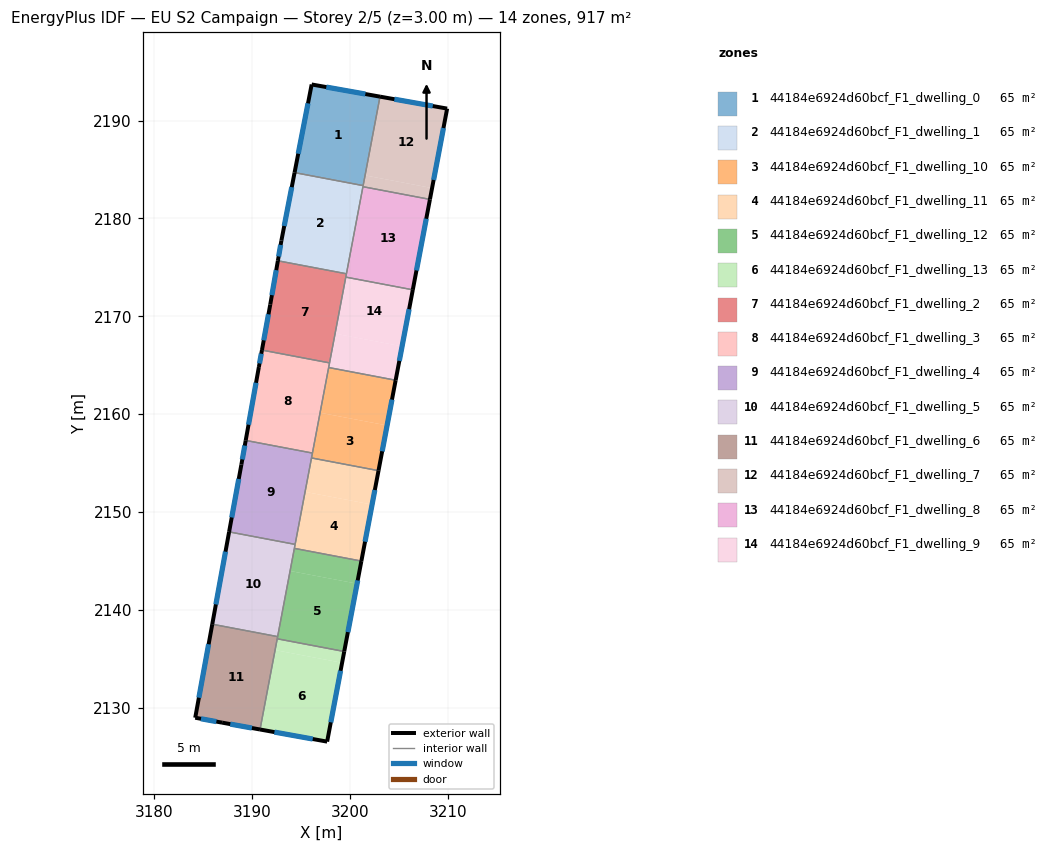
=== STOREY PLAN SPEC (per zone: floor XY polygon, exterior-wall plan segments, windows/doors) ===
zone 1: 44184e6924d60bcf_F1_dwelling_0  (65.5 m²)
  floor: (3203.08, 2192.44) (3201.36, 2183.35) (3194.35, 2184.68) (3196.10, 2193.68)
  exterior wall: (3196.10, 2193.68) – (3194.35, 2184.68)  [9.2 m]
    window: (3195.73, 2191.75) – (3194.73, 2186.61)  [9.0 m²]
  exterior wall: (3203.08, 2192.44) – (3196.10, 2193.68)  [7.1 m]
    window: (3201.59, 2192.71) – (3197.60, 2193.42)  [7.0 m²]
  interior walls: 2
zone 2: 44184e6924d60bcf_F1_dwelling_1  (65.5 m²)
  floor: (3201.36, 2183.35) (3199.65, 2174.35) (3192.65, 2175.67) (3193.01, 2177.74) (3194.35, 2184.68)
  exterior wall: (3193.01, 2177.74) – (3192.65, 2175.67)  [2.1 m]
    window: (3192.93, 2177.29) – (3192.73, 2176.12)  [2.1 m²]
  exterior wall: (3194.35, 2184.68) – (3193.01, 2177.74)  [7.1 m]
    window: (3194.07, 2183.19) – (3193.30, 2179.22)  [6.9 m²]
  interior walls: 4
zone 3: 44184e6924d60bcf_F1_dwelling_10  (65.5 m²)
  floor: (3204.68, 2163.47) (3203.80, 2158.85) (3196.96, 2160.15) (3197.84, 2164.77)
  floor: (3203.80, 2158.85) (3202.93, 2154.24) (3196.08, 2155.53) (3196.96, 2160.15)
  exterior wall: (3202.93, 2154.24) – (3204.68, 2163.47)  [9.4 m]
    window: (3203.30, 2156.21) – (3204.30, 2161.49)  [9.2 m²]
  interior walls: 4
zone 4: 44184e6924d60bcf_F1_dwelling_11  (65.5 m²)
  floor: (3202.93, 2154.24) (3202.27, 2150.77) (3195.43, 2152.07) (3196.08, 2155.53)
  floor: (3202.27, 2150.77) (3201.18, 2145.00) (3194.33, 2146.30) (3195.43, 2152.07)
  exterior wall: (3201.18, 2145.00) – (3202.93, 2154.24)  [9.4 m]
    window: (3201.55, 2146.98) – (3202.55, 2152.26)  [9.2 m²]
  interior walls: 4
zone 5: 44184e6924d60bcf_F1_dwelling_12  (65.5 m²)
  floor: (3200.74, 2142.69) (3199.43, 2135.76) (3192.58, 2137.06) (3193.90, 2143.99)
  floor: (3201.18, 2145.00) (3200.74, 2142.69) (3193.90, 2143.99) (3194.33, 2146.30)
  exterior wall: (3199.43, 2135.76) – (3201.18, 2145.00)  [9.4 m]
    window: (3199.80, 2137.74) – (3200.80, 2143.02)  [9.2 m²]
  interior walls: 4
zone 6: 44184e6924d60bcf_F1_dwelling_13  (65.5 m²)
  floor: (3199.21, 2134.61) (3197.68, 2126.56) (3190.83, 2127.79) (3192.36, 2135.91)
  floor: (3199.43, 2135.76) (3199.21, 2134.61) (3192.36, 2135.91) (3192.58, 2137.06)
  exterior wall: (3197.68, 2126.56) – (3199.43, 2135.76)  [9.4 m]
    window: (3198.05, 2128.53) – (3199.05, 2133.79)  [9.2 m²]
  exterior wall: (3190.83, 2127.79) – (3197.68, 2126.56)  [7.0 m]
    window: (3192.29, 2127.53) – (3196.21, 2126.82)  [6.8 m²]
  interior walls: 2
zone 7: 44184e6924d60bcf_F1_dwelling_2  (65.5 m²)
  floor: (3199.65, 2174.35) (3197.92, 2165.24) (3191.02, 2166.55) (3191.87, 2171.21) (3192.65, 2175.67)
  exterior wall: (3191.87, 2171.21) – (3191.02, 2166.55)  [4.7 m]
    window: (3191.69, 2170.21) – (3191.20, 2167.55)  [4.6 m²]
  exterior wall: (3192.65, 2175.67) – (3191.87, 2171.21)  [4.5 m]
    window: (3192.48, 2174.72) – (3192.04, 2172.16)  [4.4 m²]
  interior walls: 4
zone 8: 44184e6924d60bcf_F1_dwelling_3  (65.5 m²)
  floor: (3197.92, 2165.24) (3196.18, 2156.03) (3189.36, 2157.32) (3190.71, 2164.82) (3191.02, 2166.55)
  exterior wall: (3190.71, 2164.82) – (3189.36, 2157.32)  [7.6 m]
    window: (3190.42, 2163.21) – (3189.65, 2158.93)  [7.5 m²]
  exterior wall: (3191.02, 2166.55) – (3190.71, 2164.82)  [1.8 m]
    window: (3190.95, 2166.18) – (3190.77, 2165.19)  [1.7 m²]
  interior walls: 4
zone 9: 44184e6924d60bcf_F1_dwelling_4  (65.5 m²)
  floor: (3196.18, 2156.03) (3194.41, 2146.70) (3187.67, 2147.98) (3188.92, 2154.86) (3189.36, 2157.32)
  exterior wall: (3189.36, 2157.32) – (3188.92, 2154.86)  [2.5 m]
    window: (3189.27, 2156.80) – (3189.02, 2155.39)  [2.5 m²]
  exterior wall: (3188.92, 2154.86) – (3187.67, 2147.98)  [7.0 m]
    window: (3188.65, 2153.39) – (3187.94, 2149.45)  [6.9 m²]
  interior walls: 4
zone 10: 44184e6924d60bcf_F1_dwelling_5  (65.5 m²)
  floor: (3194.41, 2146.70) (3192.62, 2137.28) (3185.95, 2138.55) (3187.67, 2147.98)
  exterior wall: (3187.67, 2147.98) – (3185.95, 2138.55)  [9.6 m]
    window: (3187.30, 2145.96) – (3186.32, 2140.57)  [9.4 m²]
  interior walls: 4
zone 11: 44184e6924d60bcf_F1_dwelling_6  (65.5 m²)
  floor: (3192.62, 2137.28) (3190.83, 2127.79) (3186.95, 2128.50) (3184.21, 2129.00) (3185.95, 2138.55)
  exterior wall: (3185.95, 2138.55) – (3184.21, 2129.00)  [9.7 m]
    window: (3185.57, 2136.50) – (3184.58, 2131.04)  [9.5 m²]
  exterior wall: (3186.95, 2128.50) – (3190.83, 2127.79)  [3.9 m]
    window: (3187.78, 2128.35) – (3190.00, 2127.94)  [3.9 m²]
  exterior wall: (3184.21, 2129.00) – (3186.95, 2128.50)  [2.8 m]
    window: (3184.79, 2128.89) – (3186.37, 2128.60)  [2.7 m²]
  interior walls: 3
zone 12: 44184e6924d60bcf_F1_dwelling_7  (65.5 m²)
  floor: (3209.94, 2191.22) (3208.40, 2183.10) (3201.56, 2184.40) (3203.08, 2192.44)
  floor: (3208.40, 2183.10) (3208.18, 2181.94) (3201.34, 2183.24) (3201.56, 2184.40)
  exterior wall: (3209.94, 2191.22) – (3203.08, 2192.44)  [7.0 m]
    window: (3208.47, 2191.48) – (3204.55, 2192.18)  [6.8 m²]
  exterior wall: (3208.18, 2181.94) – (3209.94, 2191.22)  [9.4 m]
    window: (3208.56, 2183.93) – (3209.56, 2189.23)  [9.3 m²]
  interior walls: 3
zone 13: 44184e6924d60bcf_F1_dwelling_8  (65.5 m²)
  floor: (3208.18, 2181.94) (3206.43, 2172.71) (3199.59, 2174.00) (3201.34, 2183.24)
  exterior wall: (3206.43, 2172.71) – (3208.18, 2181.94)  [9.4 m]
    window: (3206.81, 2174.69) – (3207.81, 2179.97)  [9.2 m²]
  interior walls: 4
zone 14: 44184e6924d60bcf_F1_dwelling_9  (65.5 m²)
  floor: (3206.43, 2172.71) (3205.34, 2166.93) (3198.49, 2168.23) (3199.59, 2174.00)
  floor: (3205.34, 2166.93) (3204.68, 2163.47) (3197.84, 2164.77) (3198.49, 2168.23)
  exterior wall: (3204.68, 2163.47) – (3206.43, 2172.71)  [9.4 m]
    window: (3205.05, 2165.45) – (3206.05, 2170.73)  [9.2 m²]
  interior walls: 4

=== DERIVED (storey summary) ===
Building: EU S2 Campaign
Storey: 2 of 5  (floor level z = 3.00 m)
Storey gross floor area: 916.7 m²
Zones on this storey: 14
  - 44184e6924d60bcf_F1_dwelling_0: floor 65.5 m²; exterior wall 16.3 m (48.8 m²); 2 window(s) 15.9 m²; WWR 32.7%
  - 44184e6924d60bcf_F1_dwelling_1: floor 65.5 m²; exterior wall 9.2 m (27.5 m²); 2 window(s) 9.0 m²; WWR 32.7%
  - 44184e6924d60bcf_F1_dwelling_10: floor 65.5 m²; exterior wall 9.4 m (28.2 m²); 1 window(s) 9.2 m²; WWR 32.7%
  - 44184e6924d60bcf_F1_dwelling_11: floor 65.5 m²; exterior wall 9.4 m (28.2 m²); 1 window(s) 9.2 m²; WWR 32.7%
  - 44184e6924d60bcf_F1_dwelling_12: floor 65.5 m²; exterior wall 9.4 m (28.2 m²); 1 window(s) 9.2 m²; WWR 32.7%
  - 44184e6924d60bcf_F1_dwelling_13: floor 65.5 m²; exterior wall 16.3 m (49.0 m²); 2 window(s) 16.0 m²; WWR 32.7%
  - 44184e6924d60bcf_F1_dwelling_2: floor 65.5 m²; exterior wall 9.3 m (27.8 m²); 2 window(s) 9.1 m²; WWR 32.7%
  - 44184e6924d60bcf_F1_dwelling_3: floor 65.5 m²; exterior wall 9.4 m (28.1 m²); 2 window(s) 9.2 m²; WWR 32.7%
  - 44184e6924d60bcf_F1_dwelling_4: floor 65.5 m²; exterior wall 9.5 m (28.5 m²); 2 window(s) 9.3 m²; WWR 32.7%
  - 44184e6924d60bcf_F1_dwelling_5: floor 65.5 m²; exterior wall 9.6 m (28.8 m²); 1 window(s) 9.4 m²; WWR 32.7%
  - 44184e6924d60bcf_F1_dwelling_6: floor 65.5 m²; exterior wall 16.4 m (49.3 m²); 3 window(s) 16.1 m²; WWR 32.7%
  - 44184e6924d60bcf_F1_dwelling_7: floor 65.5 m²; exterior wall 16.4 m (49.2 m²); 2 window(s) 16.1 m²; WWR 32.7%
  - 44184e6924d60bcf_F1_dwelling_8: floor 65.5 m²; exterior wall 9.4 m (28.2 m²); 1 window(s) 9.2 m²; WWR 32.7%
  - 44184e6924d60bcf_F1_dwelling_9: floor 65.5 m²; exterior wall 9.4 m (28.2 m²); 1 window(s) 9.2 m²; WWR 32.7%
Zone adjacency (shared interzone walls):
  - 44184e6924d60bcf_F1_dwelling_0 ↔ 44184e6924d60bcf_F1_dwelling_1
  - 44184e6924d60bcf_F1_dwelling_0 ↔ 44184e6924d60bcf_F1_dwelling_7
  - 44184e6924d60bcf_F1_dwelling_1 ↔ 44184e6924d60bcf_F1_dwelling_2
  - 44184e6924d60bcf_F1_dwelling_1 ↔ 44184e6924d60bcf_F1_dwelling_7
  - 44184e6924d60bcf_F1_dwelling_1 ↔ 44184e6924d60bcf_F1_dwelling_8
  - 44184e6924d60bcf_F1_dwelling_10 ↔ 44184e6924d60bcf_F1_dwelling_11
  - 44184e6924d60bcf_F1_dwelling_10 ↔ 44184e6924d60bcf_F1_dwelling_3
  - 44184e6924d60bcf_F1_dwelling_10 ↔ 44184e6924d60bcf_F1_dwelling_4
  - 44184e6924d60bcf_F1_dwelling_10 ↔ 44184e6924d60bcf_F1_dwelling_9
  - 44184e6924d60bcf_F1_dwelling_11 ↔ 44184e6924d60bcf_F1_dwelling_12
  - 44184e6924d60bcf_F1_dwelling_11 ↔ 44184e6924d60bcf_F1_dwelling_4
  - 44184e6924d60bcf_F1_dwelling_11 ↔ 44184e6924d60bcf_F1_dwelling_5
  - 44184e6924d60bcf_F1_dwelling_12 ↔ 44184e6924d60bcf_F1_dwelling_13
  - 44184e6924d60bcf_F1_dwelling_12 ↔ 44184e6924d60bcf_F1_dwelling_5
  - 44184e6924d60bcf_F1_dwelling_12 ↔ 44184e6924d60bcf_F1_dwelling_6
  - 44184e6924d60bcf_F1_dwelling_13 ↔ 44184e6924d60bcf_F1_dwelling_6
  - 44184e6924d60bcf_F1_dwelling_2 ↔ 44184e6924d60bcf_F1_dwelling_3
  - 44184e6924d60bcf_F1_dwelling_2 ↔ 44184e6924d60bcf_F1_dwelling_8
  - 44184e6924d60bcf_F1_dwelling_2 ↔ 44184e6924d60bcf_F1_dwelling_9
  - 44184e6924d60bcf_F1_dwelling_3 ↔ 44184e6924d60bcf_F1_dwelling_4
  - 44184e6924d60bcf_F1_dwelling_3 ↔ 44184e6924d60bcf_F1_dwelling_9
  - 44184e6924d60bcf_F1_dwelling_4 ↔ 44184e6924d60bcf_F1_dwelling_5
  - 44184e6924d60bcf_F1_dwelling_5 ↔ 44184e6924d60bcf_F1_dwelling_6
  - 44184e6924d60bcf_F1_dwelling_7 ↔ 44184e6924d60bcf_F1_dwelling_8
  - 44184e6924d60bcf_F1_dwelling_8 ↔ 44184e6924d60bcf_F1_dwelling_9